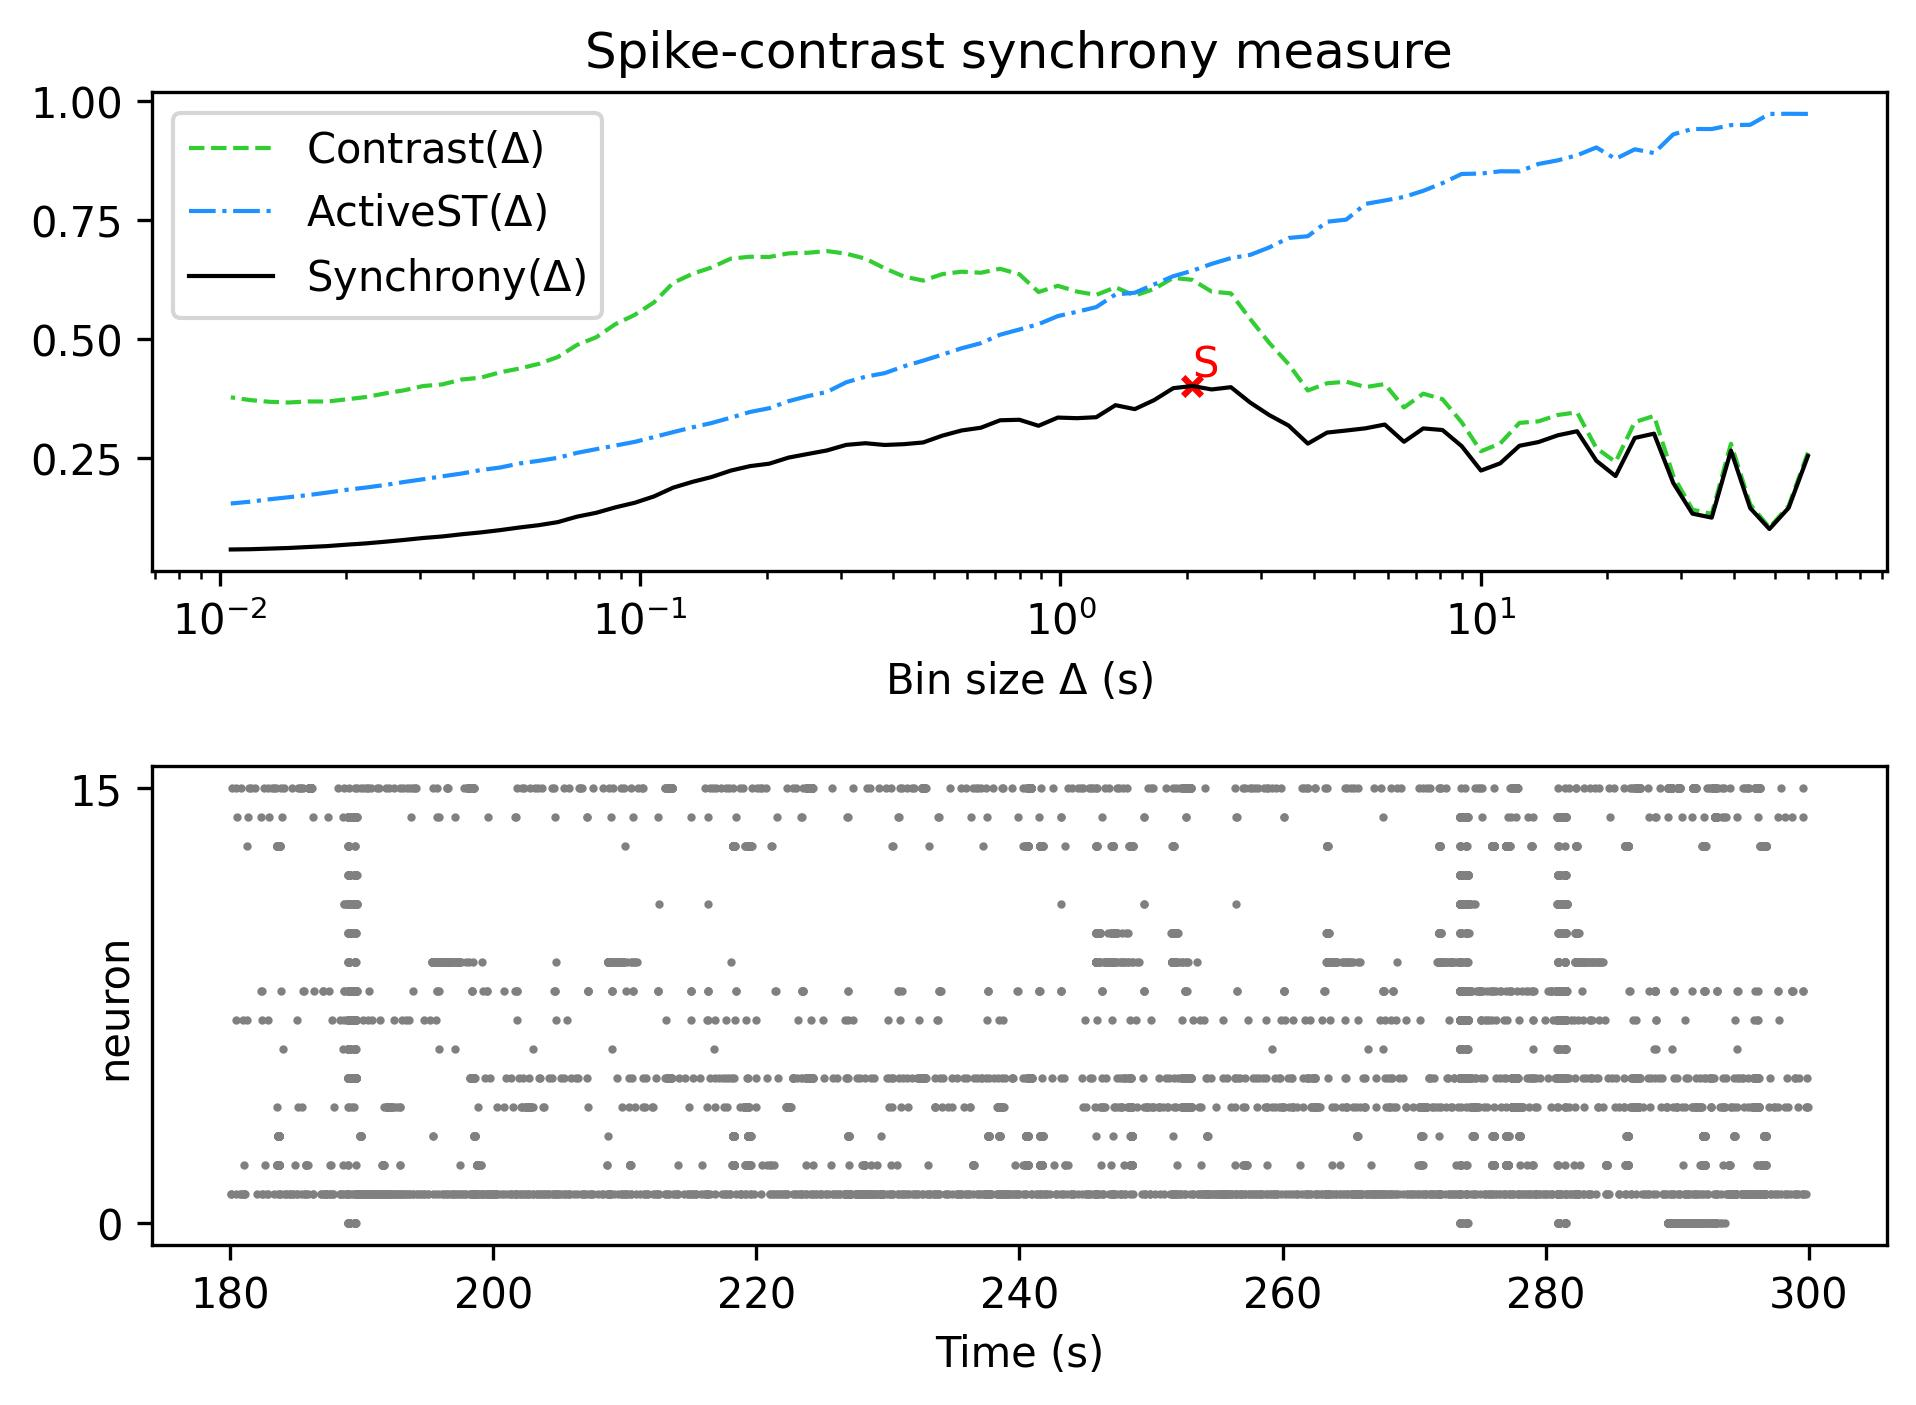

Source data for this figure (header and first rows):
, Spike-contrast (60.0 s), Spike-contrast (54.0 s), Spike-contrast (48.6 s), Spike-contrast (43.74 s), Spike-contrast (39.366 s), Spike-contrast (35.429 s), Spike-contrast (31.886 s), Spike-contrast (28.698 s), Spike-contrast (25.828 s), Spike-contrast (23.245 s), Spike-contrast (20.921 s), Spike-contrast (18.829 s), Spike-contrast (16.946 s), Spike-contrast (15.251 s), Spike-contrast (13.726 s), Spike-contrast (12.353 s), Spike-contrast (11.118 s), Spike-contrast (10.006 s), Spike-contrast (9.006 s), Spike-contrast (8.105 s), Spike-contrast (7.295 s), Spike-contrast (6.565 s), Spike-contrast (5.909 s)
0, 0.2545, 0.1459, 0.1015, 0.1454, 0.266, 0.1254, 0.1336, 0.198, 0.3015, 0.2925, 0.2125, 0.2447, 0.3066, 0.2981, 0.2839, 0.276, 0.2392, 0.2241, 0.2753, 0.3091, 0.3125, 0.2844, 0.3206
